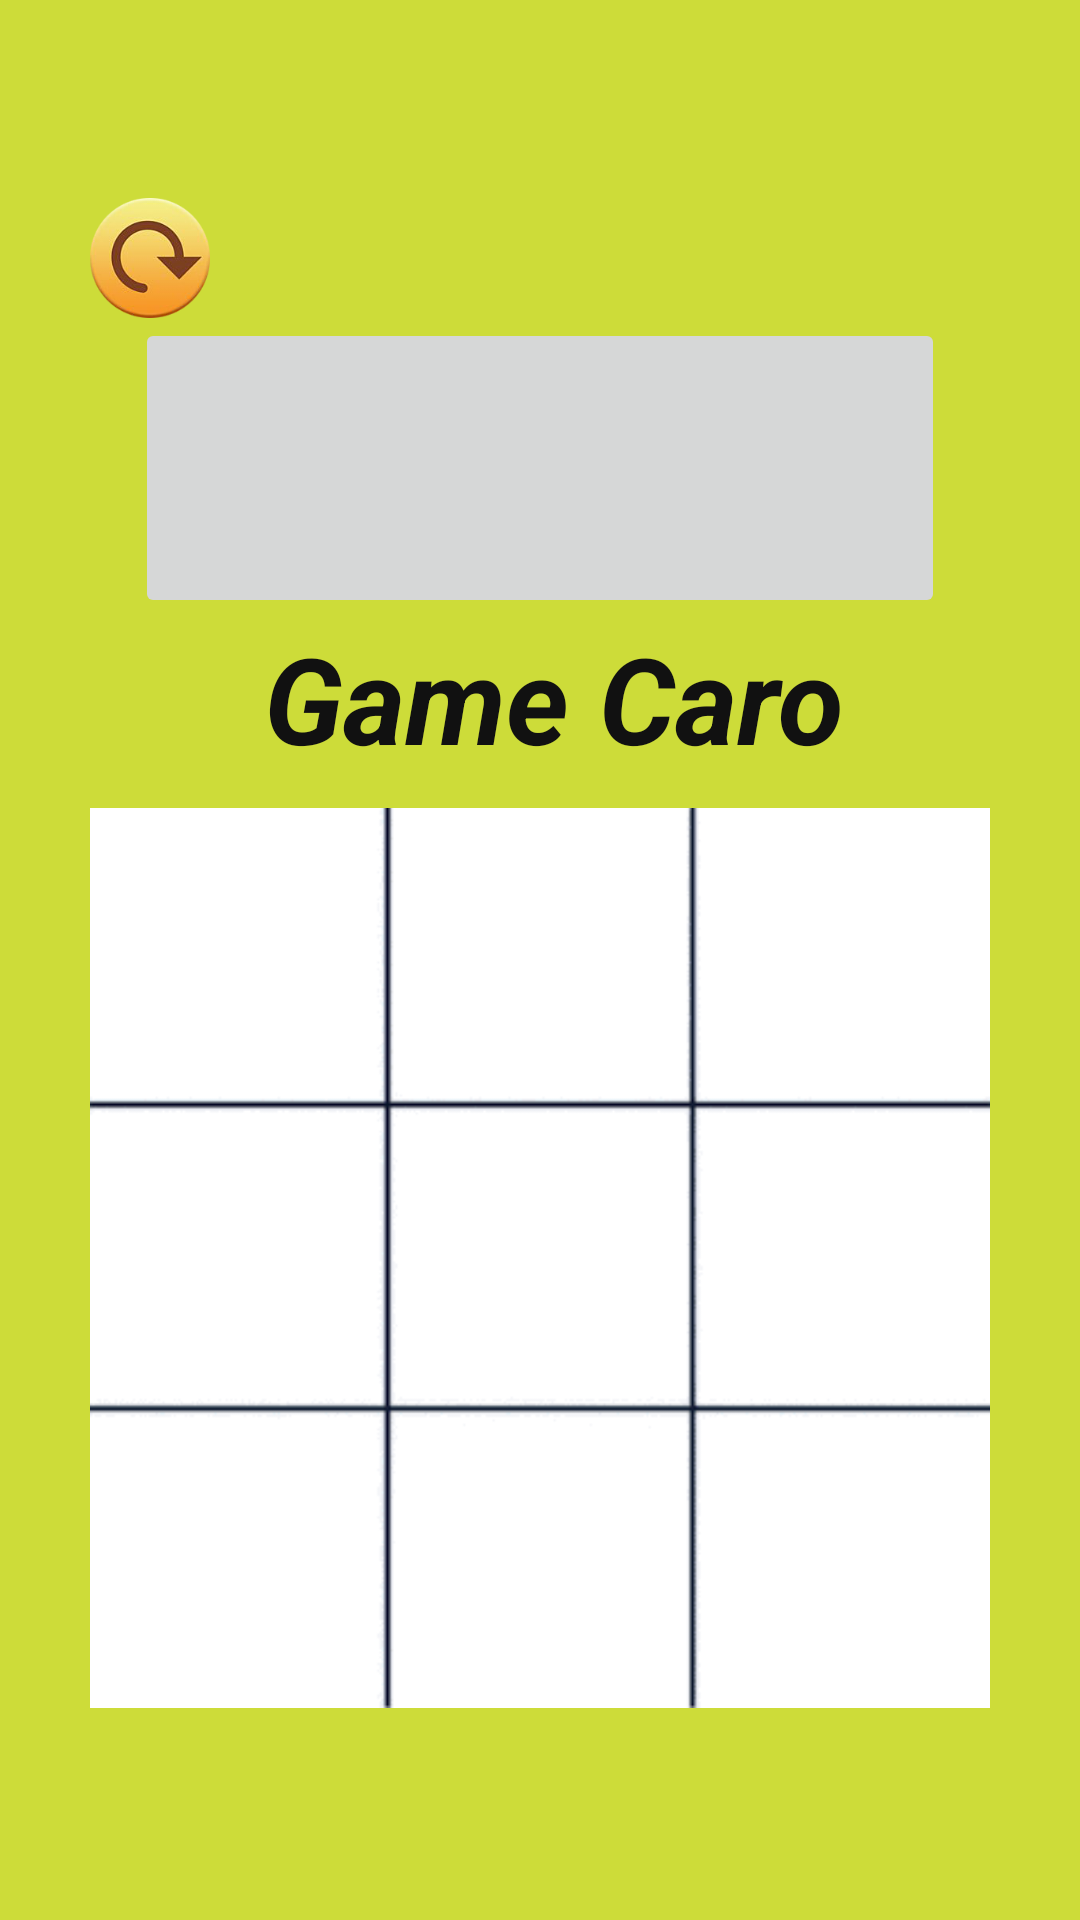

Android layout source for this screen:
<!-- AndroidManifest.xml: application theme Theme.GameVui -->
<!-- res/layout/activity_caro.xml -->
<?xml version="1.0" encoding="utf-8"?>
<LinearLayout xmlns:android="http://schemas.android.com/apk/res/android"
    xmlns:app="http://schemas.android.com/apk/res-auto"
    xmlns:tools="http://schemas.android.com/tools"
    android:layout_width="match_parent"
    android:layout_height="match_parent"
    android:background="#CDDC39"
    android:orientation="vertical"
    tools:context=".MainActivity">
    <androidx.appcompat.widget.Toolbar
        android:id="@+id/toolBarCaro"
        android:layout_width="match_parent"
        android:layout_height="?attr/actionBarSize"/>
    <RelativeLayout
        android:layout_width="match_parent"
        android:layout_height="match_parent">
        <ImageButton
            android:id="@+id/playagain"
            android:layout_width="40dp"
            android:layout_height="40dp"
            android:layout_marginStart="30dp"
            android:layout_marginTop="10dp"
            android:background="@drawable/reset"
            android:textSize="20sp"
            android:textStyle="bold" />

        <LinearLayout
            android:layout_width="match_parent"
            android:layout_height="match_parent"
            android:layout_below="@+id/playagain"
            android:orientation="vertical">

            <ImageButton
                android:id="@+id/icon"
                android:layout_width="270dp"
                android:layout_height="100dp"
                android:layout_gravity="center" />

            <LinearLayout
                android:layout_width="match_parent"
                android:layout_height="wrap_content"
                android:gravity="center"
                android:orientation="horizontal"
                android:layout_marginBottom="10dp">
                 />
                <TextView
                    android:id="@+id/result"
                    android:text="Game Caro"
                    android:layout_marginLeft="10dp"
                    android:layout_width="wrap_content"
                    android:layout_height="wrap_content"
                    android:textColor="#111"
                    android:textSize="40sp"
                    android:textStyle="bold|italic"/>
            </LinearLayout>

            <GridLayout
                android:layout_width="300dp"
                android:layout_height="300dp"
                android:layout_gravity="center"
                android:background="@drawable/bgcaro"
                android:columnCount="3"
                android:rowCount="3">

                <ImageView
                    android:id="@+id/img1"
                    android:layout_width="80dp"
                    android:layout_height="80dp"
                    android:layout_margin="10dp"
                    android:onClick="dropIn"
                    android:tag="0"
                    tools:ignore="OnClick" />

                <ImageView
                    android:id="@+id/img2"
                    android:layout_width="80dp"
                    android:layout_height="80dp"
                    android:layout_margin="10dp"
                    android:onClick="dropIn"
                    tools:ignore="OnClick"
                    android:tag="1" />

                <ImageView
                    android:id="@+id/img3"
                    android:layout_width="80dp"
                    android:layout_height="80dp"
                    android:layout_margin="10dp"
                    android:onClick="dropIn"
                    tools:ignore="OnClick"
                    android:tag="2" />

                <ImageView
                    android:id="@+id/img4"
                    android:layout_width="80dp"
                    android:layout_height="80dp"
                    android:layout_margin="10dp"
                    android:onClick="dropIn"
                    tools:ignore="OnClick"
                    android:tag="3" />

                <ImageView
                    android:id="@+id/img5"
                    android:layout_width="80dp"
                    android:layout_height="80dp"
                    android:layout_margin="10dp"
                    android:onClick="dropIn"
                    tools:ignore="OnClick"
                    android:tag="4" />

                <ImageView
                    android:id="@+id/img6"
                    android:layout_width="80dp"
                    android:layout_height="80dp"
                    android:layout_margin="10dp"
                    android:onClick="dropIn"
                    tools:ignore="OnClick"
                    android:tag="5" />

                <ImageView
                    android:id="@+id/img7"
                    android:layout_width="80dp"
                    android:layout_height="80dp"
                    android:layout_margin="10dp"
                    android:onClick="dropIn"
                    tools:ignore="OnClick"
                    android:tag="6" />

                <ImageView
                    android:id="@+id/img8"
                    android:layout_width="80dp"
                    android:layout_height="80dp"
                    android:layout_margin="10dp"
                    android:onClick="dropIn"
                    tools:ignore="OnClick"
                    android:tag="7" />

                <ImageView
                    android:id="@+id/img9"
                    android:layout_width="80dp"
                    android:layout_height="80dp"
                    android:layout_margin="10dp"
                    android:onClick="dropIn"
                    tools:ignore="OnClick"
                    android:tag="8" />
            </GridLayout>

        </LinearLayout>
    </RelativeLayout>
</LinearLayout>
<!-- resources referenced by this layout -->
<resources>
  <!-- drawable bgcaro: png bitmap (drawable-v24, 6084 bytes) -->
  <!-- drawable reset: png bitmap (drawable-v24, 32648 bytes) -->
  <style name="Theme.GameVui" parent="Theme.MaterialComponents.DayNight.NoActionBar">
          
          <item name="colorPrimary">@color/purple_500</item>
          <item name="colorPrimaryVariant">@color/purple_700</item>
          <item name="colorOnPrimary">@color/white</item>
          
          <item name="colorSecondary">@color/teal_200</item>
          <item name="colorSecondaryVariant">@color/teal_700</item>
          <item name="colorOnSecondary">@color/black</item>
          
          <item name="android:statusBarColor" tools:targetApi="l">?attr/colorPrimaryVariant</item>
          
      </style>
  <color name="purple_500">#FF6200EE</color>
  <color name="purple_700">#FF3700B3</color>
  <color name="white">#FFFFFFFF</color>
  <color name="teal_200">#FF03DAC5</color>
  <color name="teal_700">#FF018786</color>
  <color name="black">#FF000000</color>
</resources>
